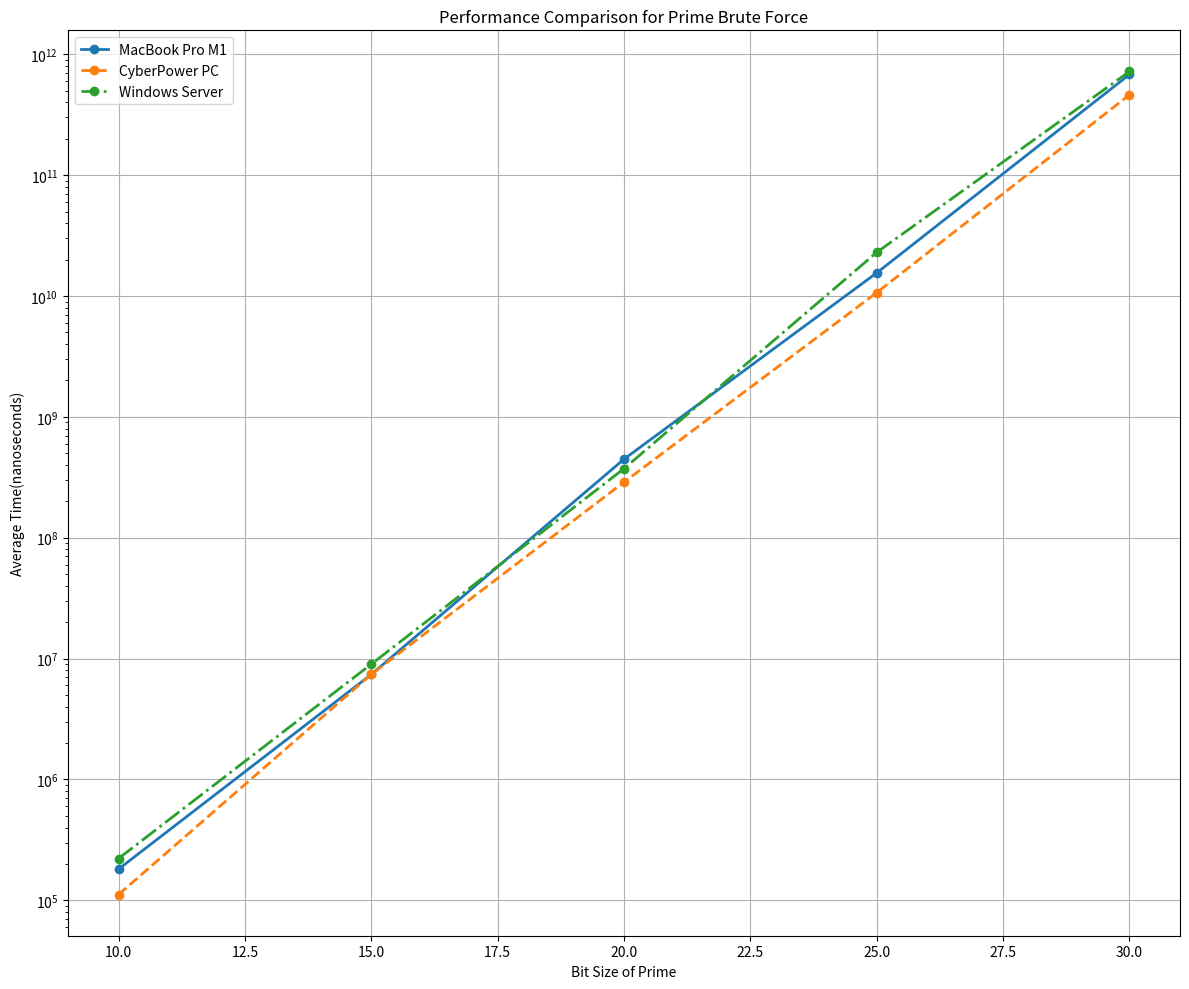

This figure's Python source:
import pandas as pd
import matplotlib.pyplot as plt


# Create a DataFrame with the data
data = {
    'Bit Size': [10, 15, 20, 25, 30],
    'MacBook Pro M1 (nanoseconds)': [181221, 7398713, 446755263, 15536839833, 680854204121],
    'CyberPower PC (nanoseconds)': [111540, 7402340, 288394150, 10667809000, 462293863250],
    'Windows Server (nanoseconds)': [221750, 8990850, 373064570, 22977646390, 720745697924]
}

df = pd.DataFrame(data)

# Plotting the transformed data
plt.figure(figsize=(12, 10))  # Changing figure size for better visibility
plt.plot(df['Bit Size'], df['MacBook Pro M1 (nanoseconds)'], marker='o', label='MacBook Pro M1', linewidth=2)
plt.plot(df['Bit Size'], df['CyberPower PC (nanoseconds)'], marker='o', label='CyberPower PC', linestyle='--', linewidth=2)
plt.plot(df['Bit Size'], df['Windows Server (nanoseconds)'], marker='o', label='Windows Server', linestyle='-.', linewidth=2)

plt.xlabel('Bit Size of Prime')
plt.ylabel('Average Time(nanoseconds)')
plt.title('Performance Comparison for Prime Brute Force')
plt.legend()
plt.grid(True)
plt.yscale('log')  # Set the y-axis to logarithmic scale

plt.tight_layout()

# Show plot
plt.show()
